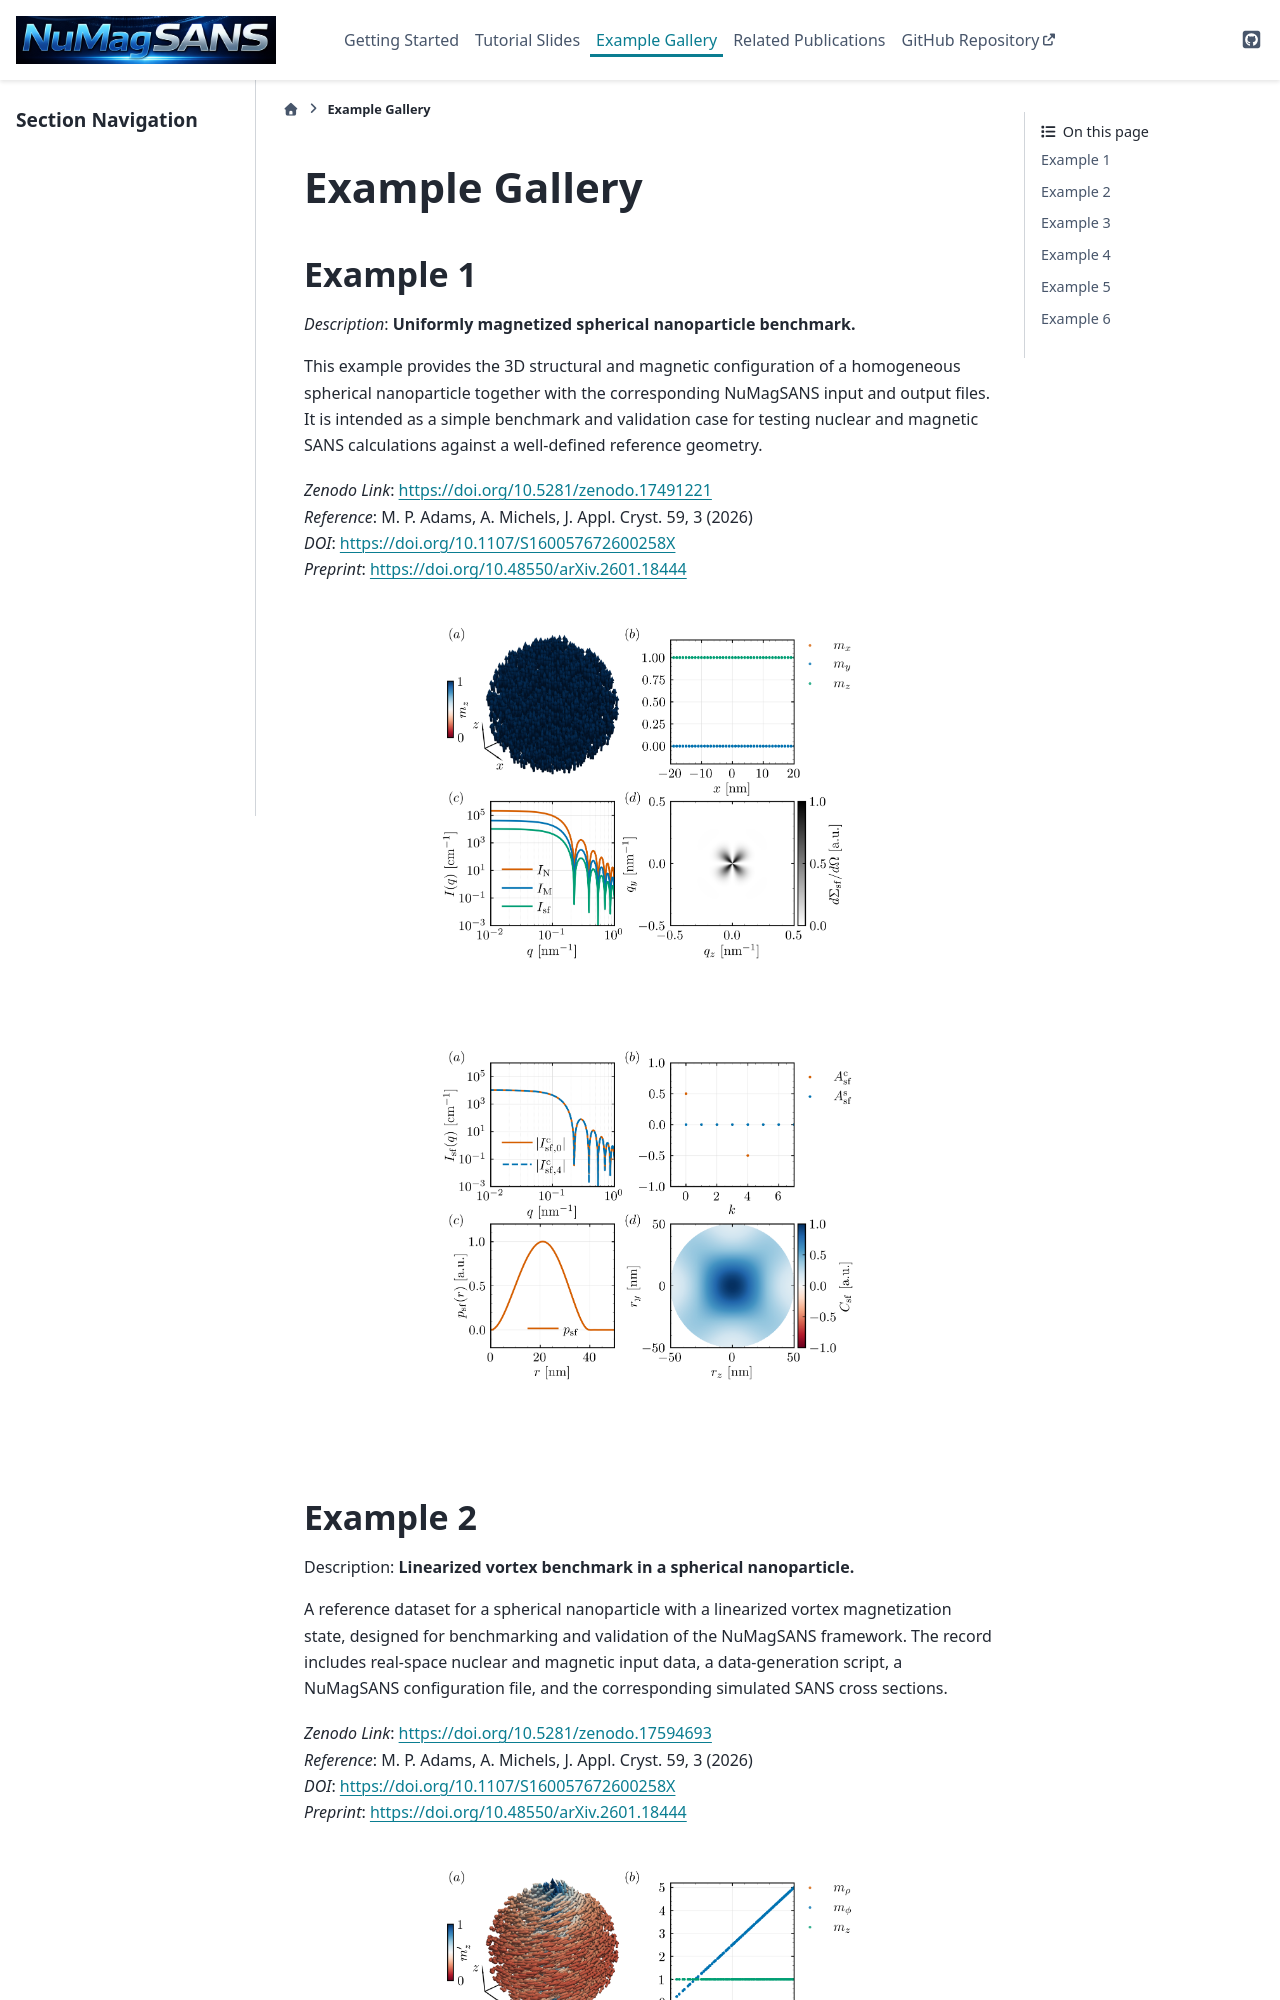

repository: AdamsMP92/NuMagSANS · page: examples/index.html · generator: sphinx

Example Gallery
===============



Example 1
---------
| *Description*: **Uniformly magnetized spherical nanoparticle benchmark.**
This example provides the 3D structural and magnetic configuration of a homogeneous spherical nanoparticle together with the corresponding NuMagSANS input and output files. It is intended as a simple benchmark and validation case for testing nuclear and magnetic SANS calculations against a well-defined reference geometry.

| *Zenodo Link*: https://doi.org/10.5281/zenodo.17491221
| *Reference*: M. P. Adams, A. Michels, J. Appl. Cryst. 59, 3 (2026)
| *DOI*: https://doi.org/10.1107/S160057672600258X
| *Preprint*: https://doi.org/10.48550/arXiv.2601.18444
|

.. image:: fig5.png
   :width: 60%
   :alt: Polarized SANS example
   :align: center

|
|

.. image:: fig6.png
   :width: 60%
   :alt: Polarized SANS example
   :align: center

|
|
